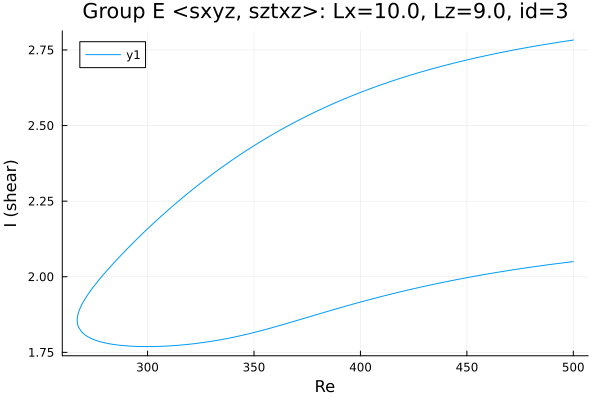

The file beside this chart, header and first rows:
Re, shear
500.0, 2.783
499, 2.782
497.5, 2.78
496.1, 2.779
494.7, 2.777
493.3, 2.776
491.9, 2.774
490.5, 2.772
489.1, 2.771
487.6, 2.769
486.2, 2.768
484.8, 2.766
483.5, 2.764
482.1, 2.763
480.7, 2.761
479.3, 2.759
477.9, 2.757
476.4, 2.756
476.2, 2.755
474.8, 2.753
473.4, 2.752
471.9, 2.75
470.5, 2.748
469.1, 2.746
467.7, 2.744
466.3, 2.742
464.9, 2.74
463.5, 2.738
462, 2.736
460.6, 2.734
459.2, 2.731
457.8, 2.729
456.4, 2.727
455, 2.725
453.6, 2.723
452.1, 2.72
450.7, 2.718
449.3, 2.716
447.9, 2.713
446.5, 2.711
445.1, 2.708
443.7, 2.706
442.3, 2.704
440.8, 2.701
439.4, 2.698
438, 2.696
436.6, 2.693
435.2, 2.69
433.8, 2.688
432.4, 2.685
430.9, 2.682
429.5, 2.679
428.1, 2.676
426.7, 2.673
425.3, 2.67
423.9, 2.667
422.5, 2.664
421, 2.661
419.6, 2.658
418.2, 2.655
... 340 more rows
